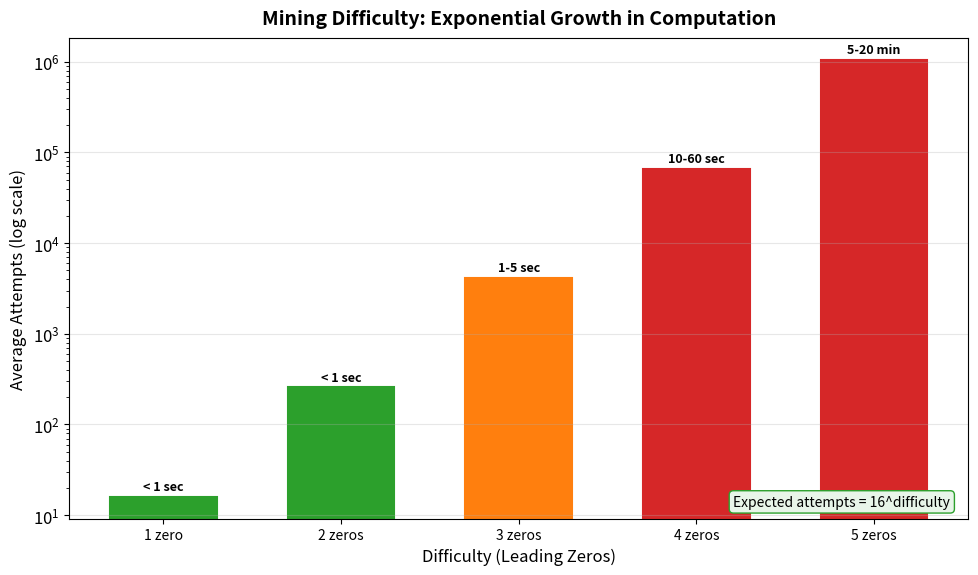

Write the Python code that produced this figure. (Note: this script raises an exception after producing the figure.)
"""
Mining Difficulty vs Computation Time
Exponential growth visualization
"""

import matplotlib.pyplot as plt
import numpy as np
from pathlib import Path

CHART_METADATA = {
    'title': 'Mining Difficulty',
    'url': 'https://github.com/Digital-AI-Finance/Blockchain_Crypto/tree/main/Module_A_Blockchain_Foundations/L04_Lab_Hash_Experiments/charts/02_mining_difficulty'
}

plt.rcParams.update({
    'font.size': 14,
    'axes.labelsize': 14,
    'axes.titlesize': 16,
    'xtick.labelsize': 12,
    'ytick.labelsize': 12,
    'legend.fontsize': 12,
    'figure.figsize': (10, 6),
    'figure.dpi': 150
})

MLPURPLE = '#3333B2'
MLBLUE = '#0066CC'
MLORANGE = '#FF7F0E'
MLGREEN = '#2CA02C'
MLRED = '#D62728'

fig, ax = plt.subplots(figsize=(10, 6))

# Difficulty levels and expected attempts
difficulty = [1, 2, 3, 4, 5]
avg_attempts = [16, 256, 4096, 65536, 1048576]
time_estimate = ['< 1 sec', '< 1 sec', '1-5 sec', '10-60 sec', '5-20 min']

bars = ax.bar(difficulty, avg_attempts, color=MLBLUE, edgecolor='black', linewidth=1.5, width=0.6)

# Color gradient based on difficulty
for i, bar in enumerate(bars):
    if i <= 1:
        bar.set_color(MLGREEN)
    elif i == 2:
        bar.set_color(MLORANGE)
    else:
        bar.set_color(MLRED)

# Add time labels
for i, (bar, time) in enumerate(zip(bars, time_estimate)):
    ax.text(bar.get_x() + bar.get_width()/2, bar.get_height() * 1.1,
            time, ha='center', va='bottom', fontsize=9, fontweight='bold')

ax.set_yscale('log')
ax.set_xlabel('Difficulty (Leading Zeros)', fontsize=12)
ax.set_ylabel('Average Attempts (log scale)', fontsize=12)
ax.set_xticks(difficulty)
ax.set_xticklabels(['1 zero', '2 zeros', '3 zeros', '4 zeros', '5 zeros'], fontsize=10)

ax.grid(True, alpha=0.3, axis='y')

# Add formula annotation
ax.text(0.98, 0.02, 'Expected attempts = 16^difficulty',
        transform=ax.transAxes, fontsize=10, ha='right', va='bottom',
        bbox=dict(boxstyle='round,pad=0.3', facecolor='#E8F5E9', edgecolor=MLGREEN))

ax.set_title('Mining Difficulty: Exponential Growth in Computation', fontweight='bold', fontsize=14, pad=10)

plt.tight_layout()
output_path = Path(__file__).parent / 'chart.pdf'
plt.savefig(output_path, bbox_inches='tight', dpi=300)
print(f"Chart saved to: {output_path.absolute()}")
plt.close()
